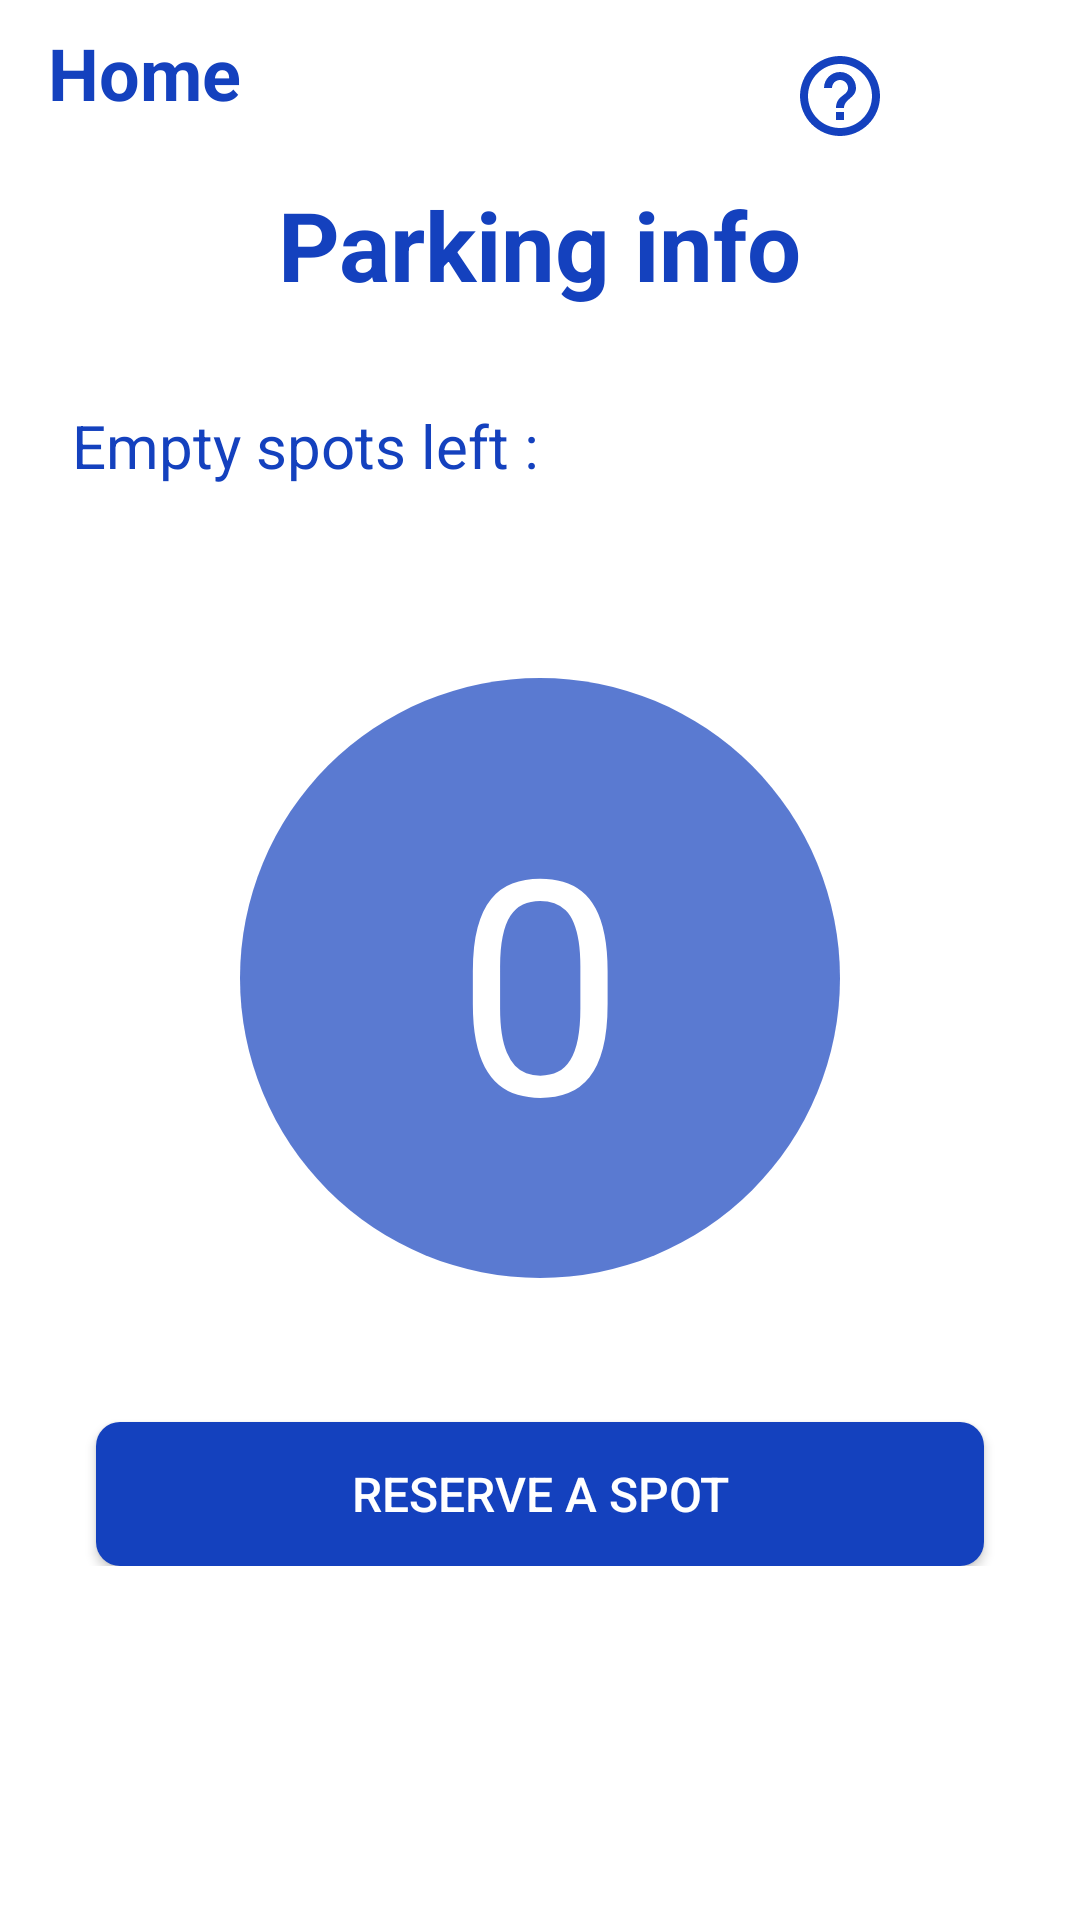

Produce the Android XML layout that renders to this screen, including the resource entries it uses.
<!-- AndroidManifest.xml: application theme Theme.CarParkingSystem -->
<!-- res/layout/fragment_spots.xml -->
<?xml version="1.0" encoding="utf-8"?>
<ScrollView xmlns:android="http://schemas.android.com/apk/res/android"
    xmlns:app="http://schemas.android.com/apk/res-auto"
    xmlns:tools="http://schemas.android.com/tools"
    android:layout_width="match_parent"
    android:layout_height="match_parent"
    android:background="@color/white"
    tools:context=".SpotsFragment">


    <androidx.constraintlayout.widget.ConstraintLayout
        android:layout_width="match_parent"
        android:layout_height="match_parent"
        android:background="@color/white">


        
        <TextView
            android:layout_width="wrap_content"
            android:layout_height="wrap_content"
            android:text="Home"
            android:textSize="24sp"
            android:textColor="@color/general_blue"
            android:textStyle="bold"
            android:layout_margin="16dp"
            app:layout_constraintStart_toStartOf="parent"
            app:layout_constraintTop_toTopOf="parent"
            app:layout_constraintBottom_toBottomOf="@id/profile_icon"
            tools:ignore="MissingConstraints" />

        
        <ImageView
            android:id="@+id/help_icon"
            android:layout_width="32dp"
            android:layout_height="32dp"
            android:layout_margin="16dp"
            android:src="@drawable/help_ic"
            app:layout_constraintEnd_toStartOf="@+id/profile_icon"
            app:layout_constraintTop_toTopOf="parent"
            app:tint="@color/general_blue" />

        
        <ImageView
            android:id="@+id/profile_icon"
            android:layout_width="32dp"
            android:layout_height="32dp"
            android:layout_margin="16dp"
            android:src="@drawable/person_ic"
            app:layout_constraintEnd_toEndOf="parent"
            app:layout_constraintTop_toTopOf="parent"
            app:tint="@color/general_blue" />


        <TextView
            android:id="@+id/spots_header"
            android:layout_width="wrap_content"
            android:layout_height="wrap_content"
            android:layout_marginTop="60dp"
            android:text="@string/spots_header"
            android:textColor="@color/general_blue"
            android:textSize="32sp"
            android:textStyle="bold"
            app:layout_constraintEnd_toEndOf="parent"
            app:layout_constraintStart_toStartOf="parent"
            app:layout_constraintTop_toTopOf="parent" />

        <TextView
            android:id="@+id/textView"
            android:layout_width="wrap_content"
            android:layout_height="wrap_content"
            android:layout_marginStart="24dp"
            android:layout_marginTop="32dp"
            android:text="Empty spots left :"
            android:textColor="@color/general_blue"
            android:textSize="20sp"
            app:layout_constraintStart_toStartOf="parent"
            app:layout_constraintTop_toBottomOf="@+id/spots_header" />


        <TextView
            android:id="@+id/num_of_spots"
            android:layout_width="200dp"
            android:layout_height="200dp"
            android:layout_marginTop="64dp"
            android:alpha="0.7"
            android:background="@drawable/circle_bg"
            android:gravity="center"
            android:text="0"
            android:textColor="@color/white"
            android:textSize="100sp"
            app:backgroundTint="@color/general_blue"
            app:layout_constraintEnd_toEndOf="parent"
            app:layout_constraintStart_toStartOf="parent"
            app:layout_constraintTop_toBottomOf="@+id/textView" />

        <Button
            android:id="@+id/reserve_spots_btn"
            style="@style/button_style"
            android:layout_marginTop="48dp"
            android:background="@drawable/button_background"
            android:text="Reserve a spot"
            android:textSize="16sp"
            android:textColor="@color/white"
            app:backgroundTint="@color/general_blue"
            app:layout_constraintBottom_toBottomOf="parent"
            app:layout_constraintTop_toBottomOf="@+id/num_of_spots"
            tools:ignore="MissingConstraints"
             />


    </androidx.constraintlayout.widget.ConstraintLayout>

</ScrollView>
<!-- resources referenced by this layout -->
<resources>
  <color name="general_blue">#1441BE</color>
  <color name="white">#FFFFFFFF</color>
  <!-- drawable button_background (drawable) -->
  <?xml version="1.0" encoding="utf-8"?>
  <selector xmlns:android="http://schemas.android.com/apk/res/android">
  
      <item android:state_enabled="true">
          <shape>
              <solid android:color="#1441BE" /> 
  
              <corners android:radius="8dp" /> 
  
              <padding
                  android:left="12dp"
                  android:top="24dp"
                  android:right="12dp"
                  android:bottom="24dp" /> 
  
          </shape>
      </item>
  
  </selector>
  <!-- drawable circle_bg (drawable) -->
  <?xml version="1.0" encoding="utf-8"?>
  <selector xmlns:android="http://schemas.android.com/apk/res/android">
  
  
      <item android:state_enabled="true">
  
          <shape android:shape="oval">
  
              <solid android:color="@color/spotsnum_color" /> 
  
              <size
                  android:width="100dp"
                  android:height="100dp" />
  
  
          </shape>
      </item>
  </selector>
  <!-- drawable help_ic (drawable) -->
  <vector xmlns:android="http://schemas.android.com/apk/res/android" android:autoMirrored="true" android:height="24dp" android:tint="#2B2D30" android:viewportHeight="24" android:viewportWidth="24" android:width="24dp">
        
      <path android:fillColor="@android:color/white" android:pathData="M11,18h2v-2h-2v2zM12,2C6.48,2 2,6.48 2,12s4.48,10 10,10 10,-4.48 10,-10S17.52,2 12,2zM12,20c-4.41,0 -8,-3.59 -8,-8s3.59,-8 8,-8 8,3.59 8,8 -3.59,8 -8,8zM12,6c-2.21,0 -4,1.79 -4,4h2c0,-1.1 0.9,-2 2,-2s2,0.9 2,2c0,2 -3,1.75 -3,5h2c0,-2.25 3,-2.5 3,-5 0,-2.21 -1.79,-4 -4,-4z"/>
      
  </vector>
  <string name="spots_header">Parking info</string>
  <style name="button_style">
          <item name="android:layout_width">match_parent</item>
          <item name="android:layout_height">wrap_content</item>
          <item name="android:layout_marginHorizontal">32dp</item>
          <item name="android:padding">8dp</item>
          <item name="android:layout_marginTop">16dp</item>
          <item name="android:backgroundTint">@color/button_color</item>
      </style>
  <style name="Theme.CarParkingSystem" parent="Base.Theme.CarParkingSystem" />
  <color name="spotsnum_color">#6D91C6</color>
  <color name="button_color">#6C63FF</color>
  <style name="Base.Theme.CarParkingSystem" parent="Theme.Material3.DayNight.NoActionBar">
          
          
      </style>
</resources>
